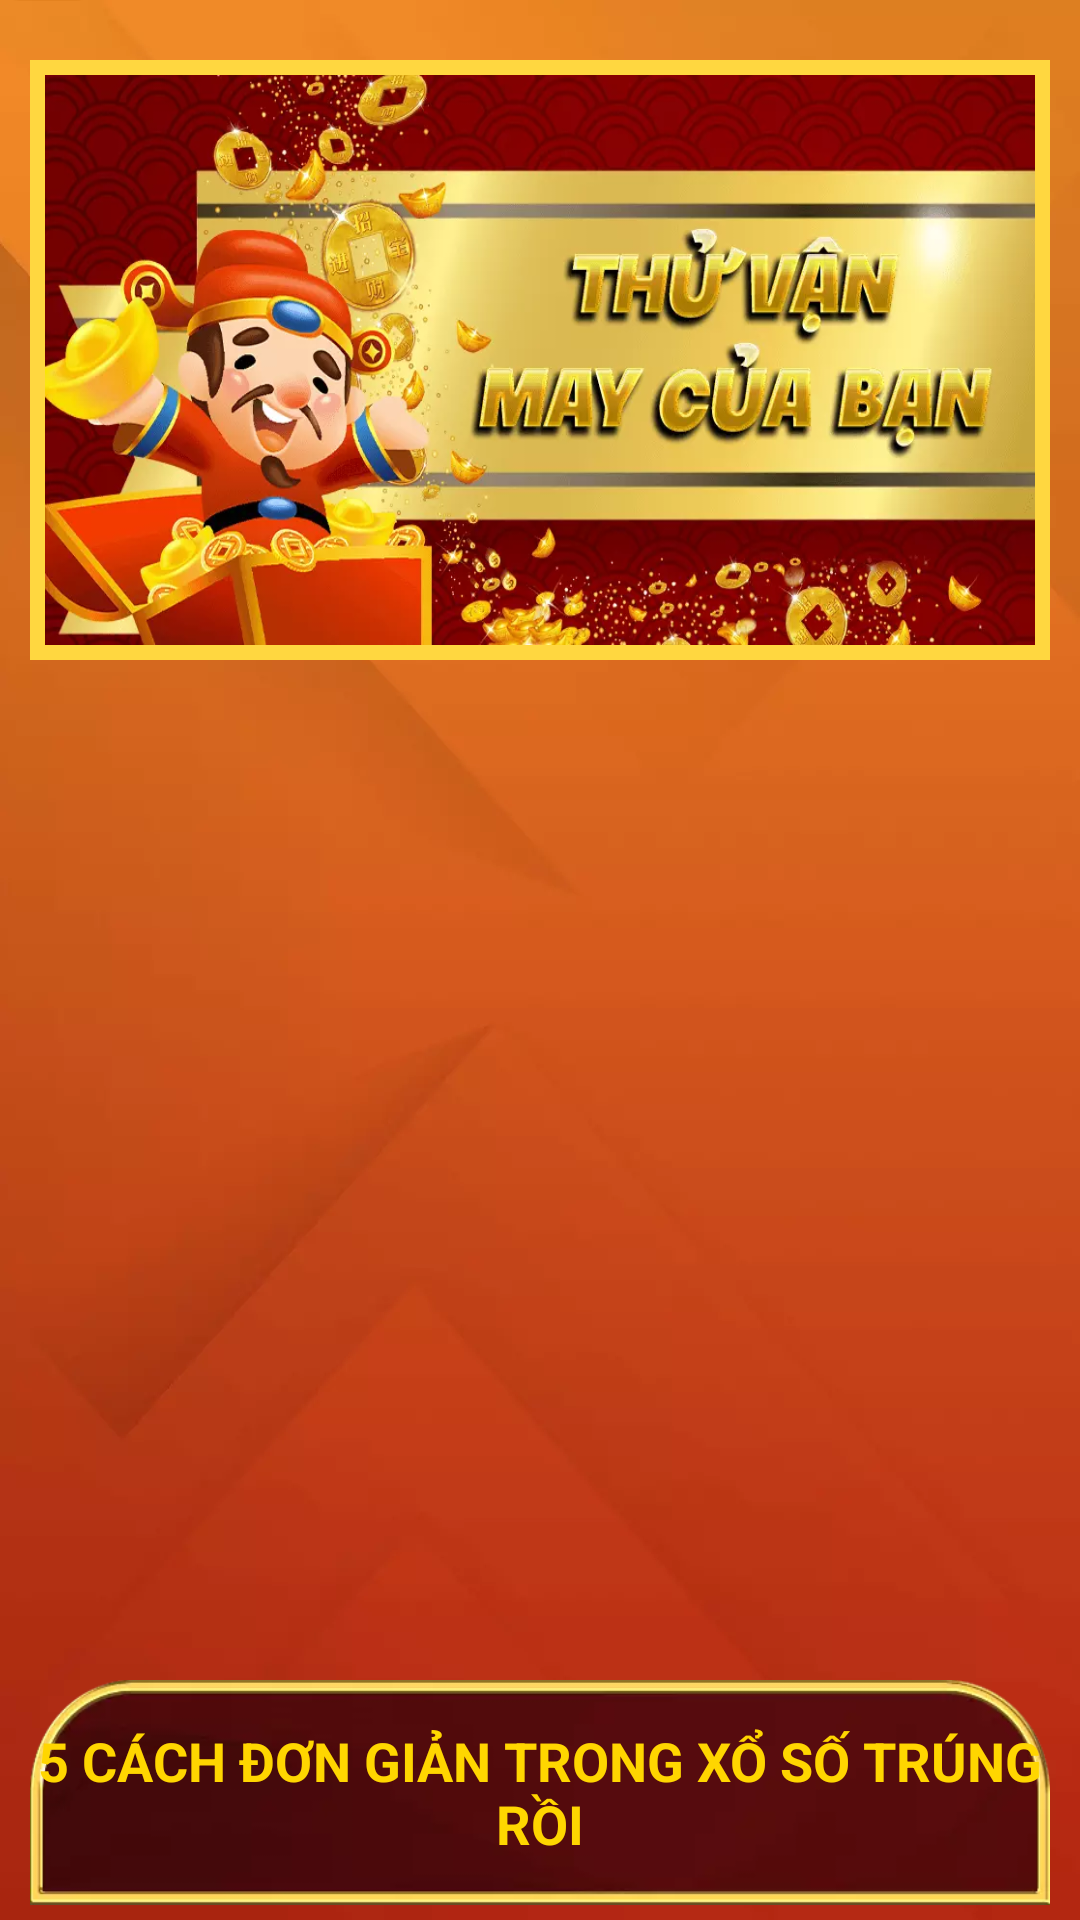

Produce the Android XML layout that renders to this screen, including the resource entries it uses.
<!-- AndroidManifest.xml: application theme Theme.VietLotteryTri -->
<!-- res/layout/activity_main.xml -->
<?xml version="1.0" encoding="utf-8"?>
<LinearLayout xmlns:android="http://schemas.android.com/apk/res/android"
    xmlns:app="http://schemas.android.com/apk/res-auto"
    xmlns:tools="http://schemas.android.com/tools"
    android:layout_width="match_parent"
    android:layout_height="match_parent"
    android:orientation="vertical"
    android:background="@drawable/bg"
    tools:context=".MainActivity">

    <ImageView
        android:id="@+id/nav"
        android:layout_width="match_parent"
        android:layout_height="200dp"
        android:scaleType="fitXY"
        android:background="@drawable/customborder"
        android:src="@drawable/banner1"
        android:layout_marginTop="20dp"
        android:layout_marginHorizontal="10dp" />

    <androidx.core.widget.NestedScrollView
        android:layout_width="match_parent"
        android:layout_height="match_parent">

    <RelativeLayout
        android:layout_width="match_parent"
        android:layout_height="match_parent">

        <androidx.viewpager.widget.ViewPager
            android:id="@+id/viewPager"
            android:layout_width="match_parent"
            android:layout_height="300dp"
            android:layout_marginHorizontal="10dp"
            android:layout_marginTop="20dp"
            android:clipToPadding="false"
            android:foregroundGravity="bottom"
            android:overScrollMode="never" />

        <TextView
            android:id="@+id/btn1"
            android:layout_width="match_parent"
            android:layout_height="75dp"
            android:layout_below="@id/viewPager"
            android:layout_marginHorizontal="10dp"
            android:layout_marginTop="20dp"
            android:text="5 CÁCH ĐƠN GIẢN TRONG XỔ SỐ TRÚNG RỒI"
            android:textColor="#FFD600"
            android:textSize="18dp"
            android:textStyle="bold"
            android:gravity="center"
            android:background="@drawable/tabbar2"/>

        <TextView
            android:id="@+id/btn2"
            android:layout_width="match_parent"
            android:layout_height="75dp"
            android:layout_below="@id/btn1"
            android:layout_marginHorizontal="10dp"
            android:layout_marginTop="20dp"
            android:text="Cách chơi xổ số ở Việt Nam"
            android:textColor="#FFD600"
            android:textSize="18dp"
            android:textStyle="bold"
            android:gravity="center"
            android:background="@drawable/tabbar2"/>

        <TextView
            android:id="@+id/btn3"
            android:layout_width="match_parent"
            android:layout_height="75dp"
            android:layout_below="@id/btn2"
            android:layout_marginHorizontal="10dp"
            android:layout_marginTop="20dp"
            android:layout_marginBottom="20dp"
            android:text="GIỚI THIỆU XỔ SỐ"
            android:textStyle="bold"
            android:textColor="#FFD600"
            android:textSize="18dp"
            android:gravity="center"
            android:background="@drawable/tabbar2"/>

    </RelativeLayout>
    </androidx.core.widget.NestedScrollView>
</LinearLayout>
<!-- resources referenced by this layout -->
<resources>
  <!-- drawable banner1: webp bitmap (drawable, 59724 bytes) -->
  <!-- drawable bg: webp bitmap (drawable, 8532 bytes) -->
  <!-- drawable customborder (drawable) -->
  <?xml version="1.0" encoding="utf-8"?>
  <shape xmlns:android="http://schemas.android.com/apk/res/android" android:shape="rectangle">
      <padding android:left="5dp" android:right="5dp" android:top="5dp" android:bottom="5dp"/>
      <stroke android:width="5dp" android:color="#FFD740"/>
  </shape>
  <!-- drawable tabbar2: webp bitmap (drawable, 2954 bytes) -->
  <style name="Theme.VietLotteryTri" parent="Theme.MaterialComponents.DayNight.NoActionBar">
          
          <item name="colorPrimary">@color/purple_500</item>
          <item name="colorPrimaryVariant">@color/purple_700</item>
          <item name="colorOnPrimary">@color/white</item>
          
          <item name="colorSecondary">@color/teal_200</item>
          <item name="colorSecondaryVariant">@color/teal_700</item>
          <item name="colorOnSecondary">@color/black</item>
          
          <item name="android:statusBarColor" tools:targetApi="l">?attr/colorPrimaryVariant</item>
          
      </style>
  <!-- not gathered from this repository: default colours our renderer supplied (Android Studio template values) -->
  <color name="purple_500">#FF6200EE</color>
  <color name="purple_700">#FF3700B3</color>
  <color name="teal_200">#FF03DAC5</color>
  <color name="teal_700">#FF018786</color>
  <color name="black">#FF000000</color>
  <color name="white">#FFFFFFFF</color>
</resources>
